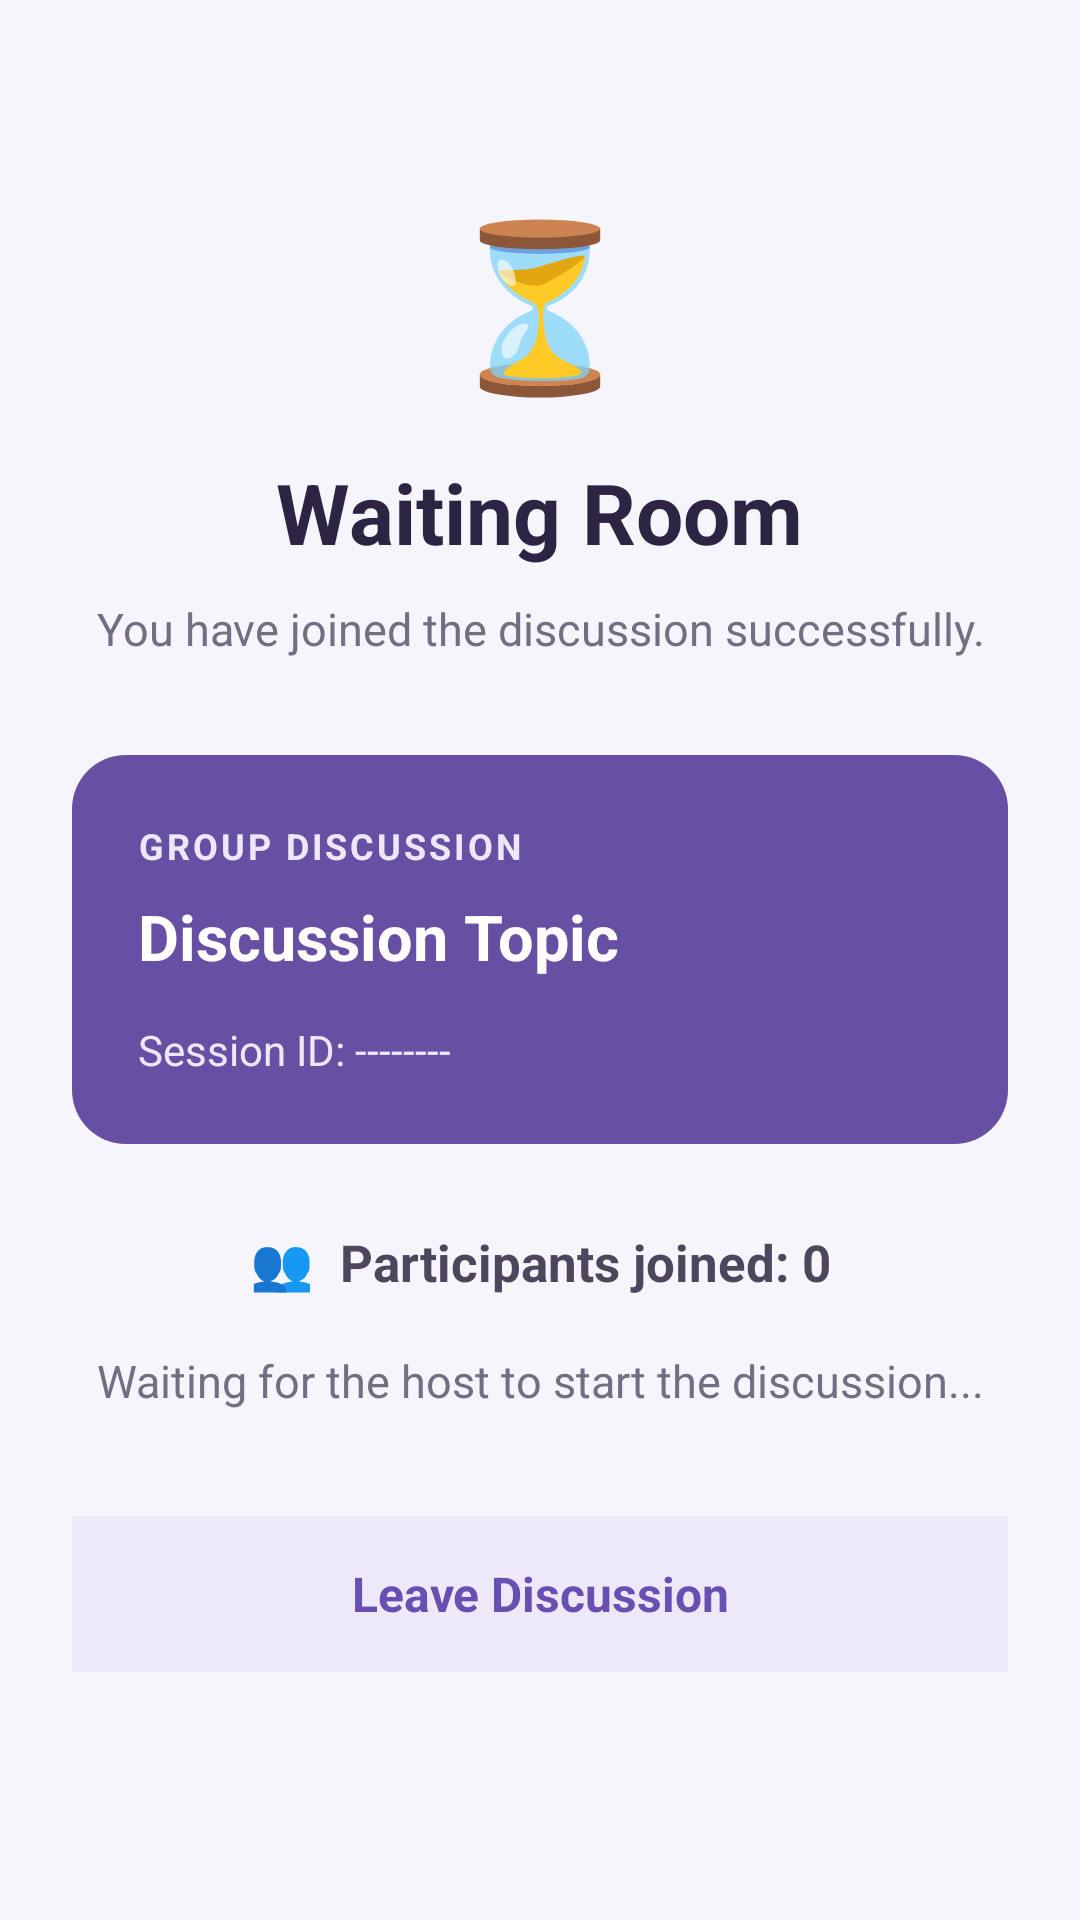

This screen was rendered from an Android layout file. Write that file and the resources it references.
<!-- AndroidManifest.xml: application theme Theme.AIGroupDiscussionAnalyzer -->
<!-- res/layout/activity_waiting_room.xml -->
<?xml version="1.0" encoding="utf-8"?>
<ScrollView xmlns:android="http://schemas.android.com/apk/res/android"
    android:id="@+id/main"
    android:layout_width="match_parent"
    android:layout_height="match_parent"
    android:background="#F7F5FC"
    android:fillViewport="true"
    android:scrollbars="none">

    <LinearLayout
        android:layout_width="match_parent"
        android:layout_height="wrap_content"
        android:orientation="vertical"
        android:padding="24dp"
        android:gravity="center_horizontal">

        <TextView
            android:layout_width="wrap_content"
            android:layout_height="wrap_content"
            android:layout_marginTop="40dp"
            android:text="⏳"
            android:textSize="54sp" />

        <TextView
            android:layout_width="wrap_content"
            android:layout_height="wrap_content"
            android:layout_marginTop="16dp"
            android:text="Waiting Room"
            android:textColor="#2D2342"
            android:textSize="28sp"
            android:textStyle="bold" />

        <TextView
            android:layout_width="match_parent"
            android:layout_height="wrap_content"
            android:layout_marginTop="10dp"
            android:gravity="center"
            android:text="You have joined the discussion successfully."
            android:textColor="#756D83"
            android:textSize="15sp" />

        <LinearLayout
            android:layout_width="match_parent"
            android:layout_height="wrap_content"
            android:layout_marginTop="32dp"
            android:orientation="vertical"
            android:padding="22dp"
            android:background="@drawable/rounded_button">

            <TextView
                android:layout_width="wrap_content"
                android:layout_height="wrap_content"
                android:text="GROUP DISCUSSION"
                android:textColor="#EDE7F8"
                android:textSize="12sp"
                android:textStyle="bold"
                android:letterSpacing="0.08" />

            <TextView
                android:id="@+id/tvTopic"
                android:layout_width="match_parent"
                android:layout_height="wrap_content"
                android:layout_marginTop="8dp"
                android:text="Discussion Topic"
                android:textColor="@android:color/white"
                android:textSize="21sp"
                android:textStyle="bold" />

            <TextView
                android:id="@+id/tvSessionId"
                android:layout_width="match_parent"
                android:layout_height="wrap_content"
                android:layout_marginTop="14dp"
                android:text="Session ID: --------"
                android:textColor="#EDE7F8"
                android:textSize="14sp" />

        </LinearLayout>

        <TextView
            android:id="@+id/tvParticipants"
            android:layout_width="match_parent"
            android:layout_height="wrap_content"
            android:layout_marginTop="28dp"
            android:gravity="center"
            android:text="👥  Participants joined: 0"
            android:textColor="#4E465C"
            android:textSize="17sp"
            android:textStyle="bold" />

        <TextView
            android:id="@+id/tvWaitingMessage"
            android:layout_width="match_parent"
            android:layout_height="wrap_content"
            android:layout_marginTop="18dp"
            android:gravity="center"
            android:text="Waiting for the host to start the discussion..."
            android:textColor="#756D83"
            android:textSize="15sp" />

        <TextView
            android:id="@+id/btnLeave"
            android:layout_width="match_parent"
            android:layout_height="52dp"
            android:layout_marginTop="35dp"
            android:background="#EEE9F8"
            android:gravity="center"
            android:text="Leave Discussion"
            android:textColor="#6A4FB3"
            android:textSize="16sp"
            android:textStyle="bold" />

    </LinearLayout>

</ScrollView>
<!-- resources referenced by this layout -->
<resources>
  <!-- drawable rounded_button (drawable) -->
  <?xml version="1.0" encoding="utf-8"?>
  <shape xmlns:android="http://schemas.android.com/apk/res/android"
      android:shape="rectangle">
  
      <solid android:color="#6750A4" />
  
      <corners android:radius="18dp" />
  
      <padding
          android:left="16dp"
          android:top="8dp"
          android:right="16dp"
          android:bottom="8dp" />
  
  </shape>
  <style name="Theme.AIGroupDiscussionAnalyzer" parent="Base.Theme.AIGroupDiscussionAnalyzer" />
  <style name="Base.Theme.AIGroupDiscussionAnalyzer" parent="Theme.Material3.DayNight.NoActionBar">
          
          
      </style>
</resources>
